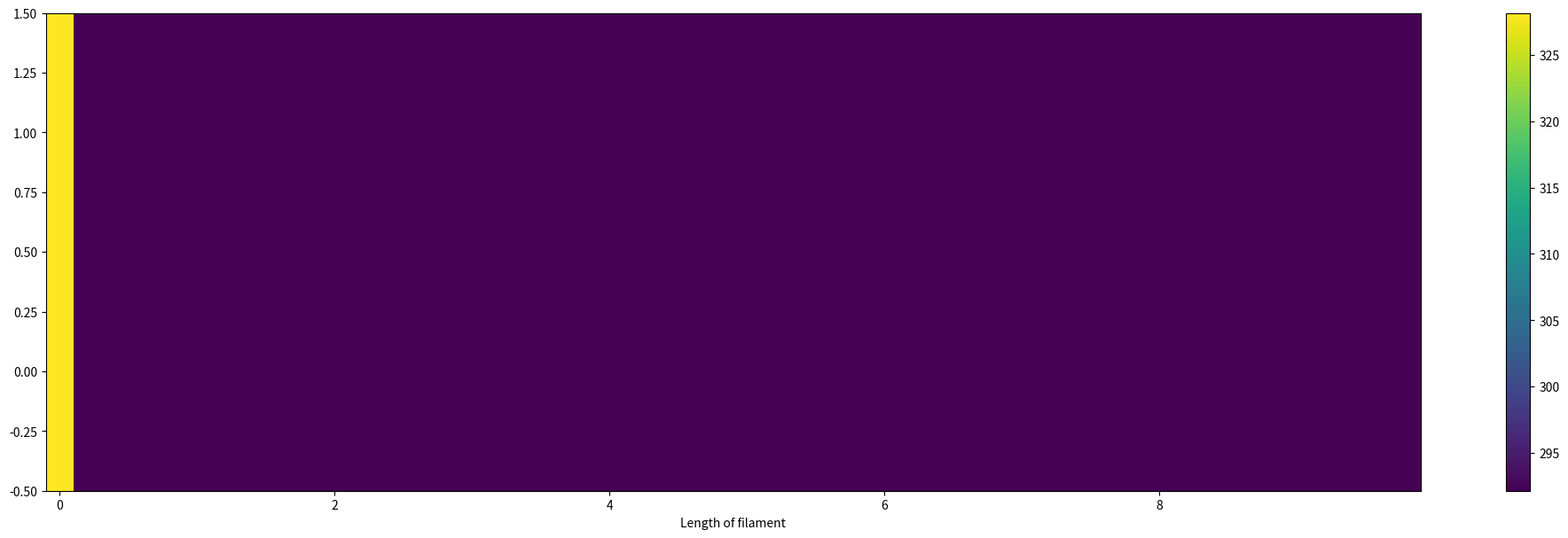

Write Python code to recreate this figure.
import numpy as np
import matplotlib.pyplot as plt
from matplotlib.animation import FuncAnimation

L = 10                  # Circumferance of cylinder [cm]
N = 50                  # Number of elements
ds = L/N                # cm
width = ds             # cm
dt = width                 # s

Tn = 273.15 + 55        # nozzle temp [K]
T_base = 273.15 + 35    # base temp [K]
Te = 273.15 + 19        # ambient temp [K]
T_accept = Te + 5       # Accepted temperature threshold for filament  [K]

h_base = 0.02
he = 0.02

k = 0.13                   # Thermal conductivity
rho = 1.24              # density [g/cm^3]
C = 1.8                 # Specific heat capacity [J/(gK)]
coeff = dt/(rho*C*width)
kp = k/(ds*ds)
gamma = kp*coeff*width
T_ext = coeff*(h_base*T_base + 3*he*Te)
print(coeff, kp, gamma, T_ext)


def T_ss(T, ds):
    return (T[2] + T[0] - 2*T[1])/(ds*ds)


def one_block_one_step(Tb, Ti, Tf):
    return (1 - 2*gamma - coeff*h_base - 3*coeff*he)*Ti + gamma*(Tf + Tb) + T_ext

def first_block_one_step(Ti):
    return coeff*(1 - h_base -3*he)*Ti + T_ext


def one_step_printing(Filament):
    Filament.append(Tn)
    filly = Filament.copy()

    filly[0] = first_block_one_step(Filament[0])

    for i in range(1, len(Filament)-1):
        filly[i] = one_block_one_step(Filament[i-1], Filament[i], Filament[i+1])
    
    return filly

def one_step_notprinting(Filament):
    filly = Filament.copy()

    filly[0] = one_block_one_step(Filament[-1], Filament[0], Filament[1])
    filly[-1] = one_block_one_step(Filament[-2], Filament[-1], Filament[0])

    for i in range(1, N-1):
        filly[i] = one_block_one_step(Filament[i-1], Filament[i], Filament[i+1])

    print(filly)
    return filly

phill = [Tn]

phill_list = [np.concat((np.array([Tn]), np.zeros(N-1)))]

for t in range(1, N):
    phill = one_step_printing(phill)
    phill_list.append(np.concat((np.array(phill), np.zeros(N-t-1))))


phill = np.array(phill)
now = 0
while (np.max(phill) > T_accept):
    phill = one_step_notprinting(phill)
    phill_list.append(phill)
    print(now)
    now +=1



fig, ax = plt.subplots(figsize=(25, 7))
ax.set_xlabel("Length of filament")
#scatter = ax.scatter(np.arange(N), np.zeros(N), s=100, c=phill_list[0], cmap="viridis", vmin=Te, vmax=Tn, marker="s")
scatter = ax.pcolormesh(ds*np.arange(N), [0, 1], [phill_list[0], phill_list[0]], vmin=Te, vmax=Tn)
cbar = fig.colorbar(scatter, ax=ax)

def update(frame):
    scatter.set_array([phill_list[frame], phill_list[frame]])
    return scatter

anim = FuncAnimation(fig, update, frames=(len(phill_list)-1), interval=1000*dt, blit=False, repeat=False)

plt.show()


        
